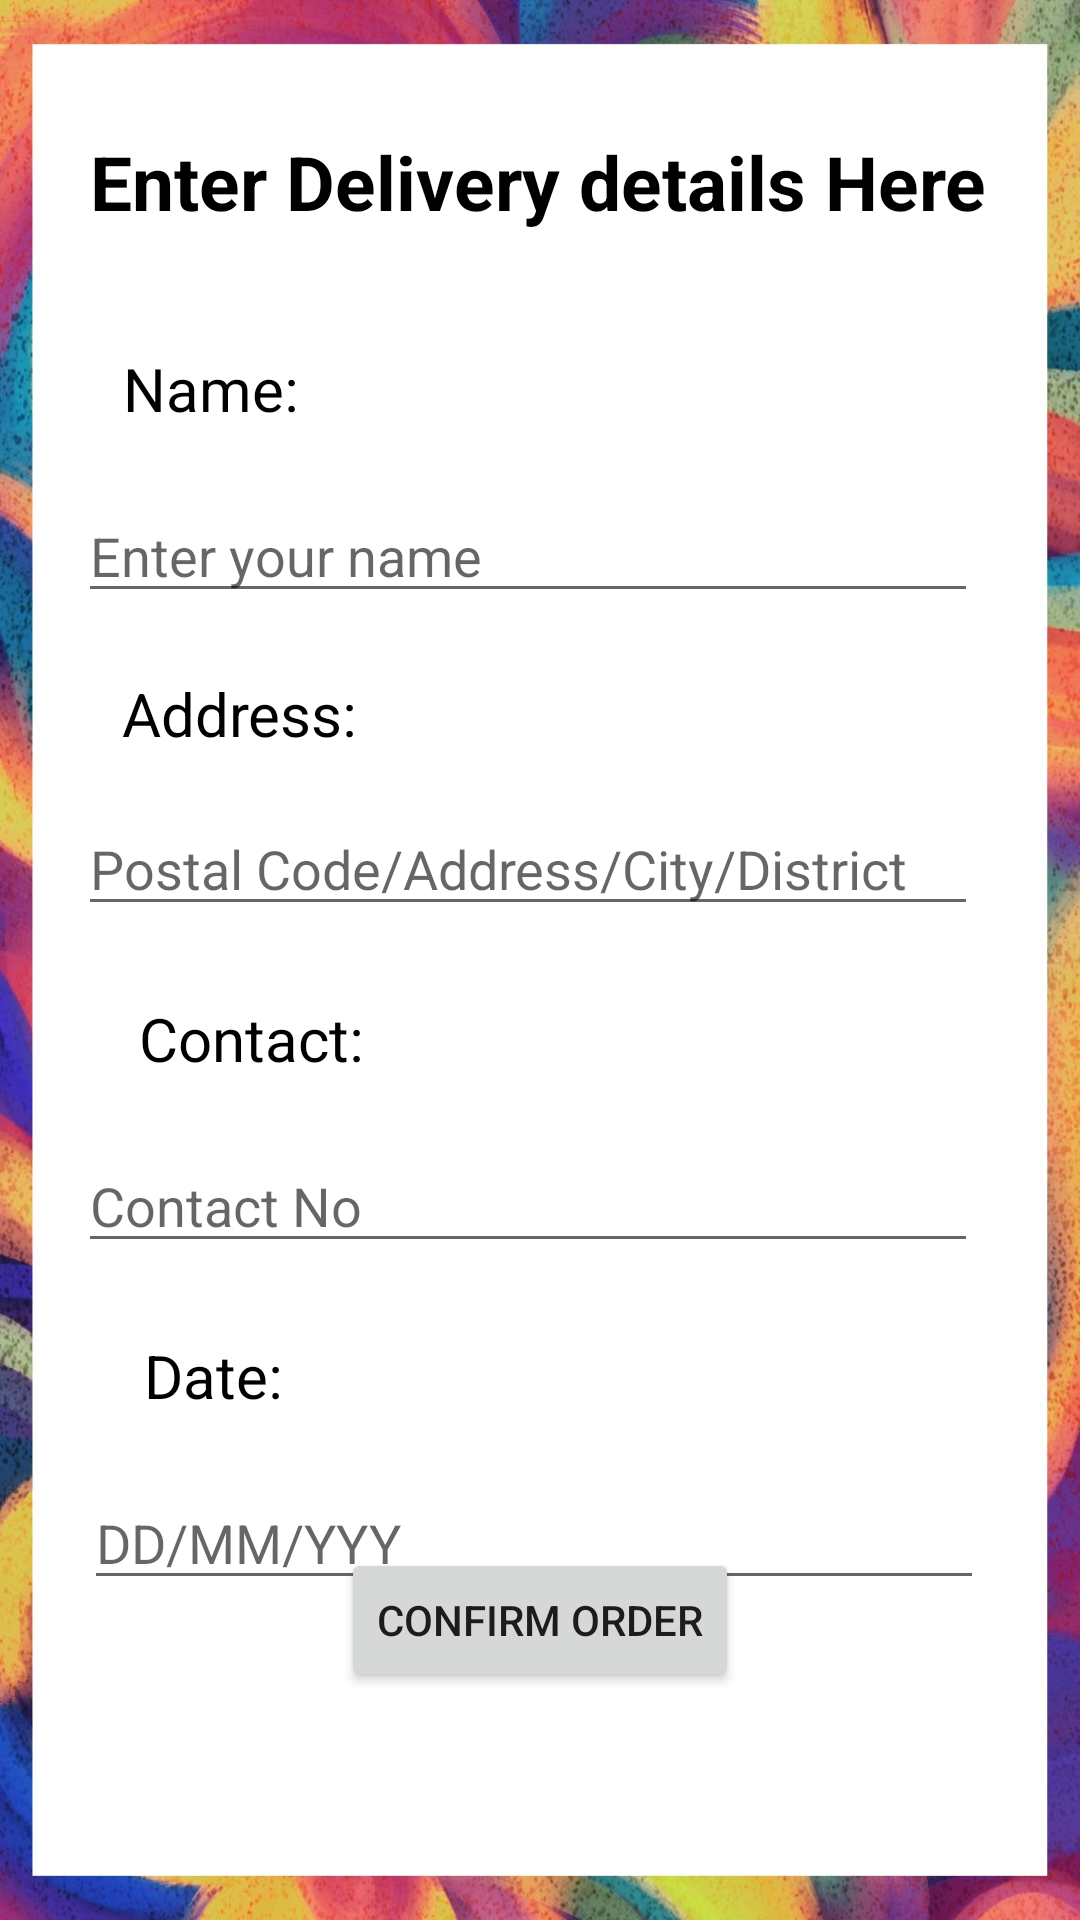

Produce the Android XML layout that renders to this screen, including the resource entries it uses.
<!-- AndroidManifest.xml: application theme Theme.EcommerceApp -->
<!-- res/layout/activity_checkout.xml -->
<?xml version="1.0" encoding="utf-8"?>
<androidx.constraintlayout.widget.ConstraintLayout
    xmlns:android="http://schemas.android.com/apk/res/android"
    xmlns:app="http://schemas.android.com/apk/res-auto"
    xmlns:tools="http://schemas.android.com/tools"
    android:layout_width="match_parent"
    android:layout_height="match_parent"
    tools:context=".CheckoutActivity"
    android:background="@drawable/cartbackground">


    <TextView
        android:id="@+id/textheading"
        android:layout_width="wrap_content"
        android:layout_height="wrap_content"
        android:layout_marginBottom="24dp"
        android:text="Enter Delivery details Here"
        android:textColor="@color/black"
        android:textSize="25dp"
        android:textStyle="bold"

        app:layout_constraintBottom_toBottomOf="parent"
        app:layout_constraintEnd_toEndOf="parent"
        app:layout_constraintHorizontal_bias="0.491"
        app:layout_constraintStart_toStartOf="parent"
        app:layout_constraintTop_toTopOf="parent"
        app:layout_constraintVertical_bias="0.075" />

    <TextView
        android:id="@+id/textViewName"
        android:layout_width="wrap_content"
        android:layout_height="wrap_content"
        android:layout_marginTop="116dp"
        android:text="Name:"
        android:textColor="@color/black"
        android:textSize="20dp"
        app:layout_constraintEnd_toEndOf="parent"
        app:layout_constraintHorizontal_bias="0.136"
        app:layout_constraintStart_toStartOf="parent"
        app:layout_constraintTop_toTopOf="parent" />

    <EditText
        android:id="@+id/editTextName"
        android:layout_width="300dp"
        android:layout_height="wrap_content"
        android:layout_marginTop="20dp"
        android:hint="Enter your name"
        app:layout_constraintEnd_toEndOf="parent"
        app:layout_constraintHorizontal_bias="0.432"
        app:layout_constraintStart_toStartOf="parent"
        app:layout_constraintTop_toBottomOf="@+id/textViewName" />

    <TextView
        android:layout_marginTop="20dp"
        android:id="@+id/ViewAddress"
        android:layout_width="wrap_content"
        android:layout_height="wrap_content"
        android:text="Address:"
        android:textColor="@color/black"
        android:textSize="20dp"

        app:layout_constraintEnd_toEndOf="parent"
        app:layout_constraintHorizontal_bias="0.144"
        app:layout_constraintStart_toStartOf="parent"
        app:layout_constraintTop_toBottomOf="@+id/editTextName"
        tools:ignore="MissingConstraints" />

    <EditText
        android:id="@+id/editAddress"
        android:layout_width="300dp"
        android:layout_height="wrap_content"
        android:layout_marginTop="16dp"
        android:hint="Postal Code/Address/City/District"
        app:layout_constraintEnd_toEndOf="parent"
        app:layout_constraintHorizontal_bias="0.432"
        app:layout_constraintStart_toStartOf="parent"
        app:layout_constraintTop_toBottomOf="@+id/ViewAddress" />

    <Button
        android:id="@+id/buttonConfirmOrder"
        android:layout_width="wrap_content"
        android:layout_height="wrap_content"
        android:layout_marginBottom="76dp"
        android:text="Confirm Order"
        app:layout_constraintBottom_toBottomOf="parent"
        app:layout_constraintEnd_toEndOf="parent"
        app:layout_constraintStart_toStartOf="parent"
        app:layout_constraintTop_toBottomOf="@+id/editDate"
        app:layout_constraintVertical_bias="1.0" />

    <TextView
        android:id="@+id/Viewphone"
        android:layout_width="wrap_content"
        android:layout_height="wrap_content"
        android:layout_marginTop="24dp"
        android:text="Contact:"
        android:textColor="@color/black"
        android:textSize="20dp"
        app:layout_constraintEnd_toEndOf="parent"
        app:layout_constraintHorizontal_bias="0.163"
        app:layout_constraintStart_toStartOf="parent"
        app:layout_constraintTop_toBottomOf="@+id/editAddress"
        tools:ignore="MissingConstraints" />

    <EditText
        android:id="@+id/editPhone"
        android:layout_width="300dp"
        android:layout_height="wrap_content"
        android:layout_marginTop="20dp"
        android:hint="Contact No"
        app:layout_constraintEnd_toEndOf="parent"
        app:layout_constraintHorizontal_bias="0.432"
        app:layout_constraintStart_toStartOf="parent"
        app:layout_constraintTop_toBottomOf="@+id/Viewphone" />

    <TextView
        android:id="@+id/ViewDate"
        android:layout_width="wrap_content"
        android:layout_height="wrap_content"
        android:layout_marginStart="48dp"
        android:layout_marginTop="24dp"
        android:text="Date:"
        android:textColor="@color/black"
        android:textSize="20dp"
        app:layout_constraintStart_toStartOf="parent"
        app:layout_constraintTop_toBottomOf="@+id/editPhone"
        tools:ignore="MissingConstraints" />

    <EditText
        android:id="@+id/editDate"
        android:layout_width="300dp"
        android:layout_height="wrap_content"
        android:layout_marginTop="20dp"
        android:hint="DD/MM/YYY"
        app:layout_constraintEnd_toEndOf="parent"
        app:layout_constraintHorizontal_bias="0.468"
        app:layout_constraintStart_toStartOf="parent"
        app:layout_constraintTop_toBottomOf="@+id/ViewDate" />


</androidx.constraintlayout.widget.ConstraintLayout>
<!-- resources referenced by this layout -->
<resources>
  <color name="black">#FF000000</color>
  <!-- drawable cartbackground: jpg bitmap (drawable, 100742 bytes) -->
  <style name="Theme.EcommerceApp" parent="Base.Theme.EcommerceApp" />
  <style name="Base.Theme.EcommerceApp" parent="Theme.MaterialComponents.DayNight.DarkActionBar">
  
  
          
          
      </style>
</resources>
